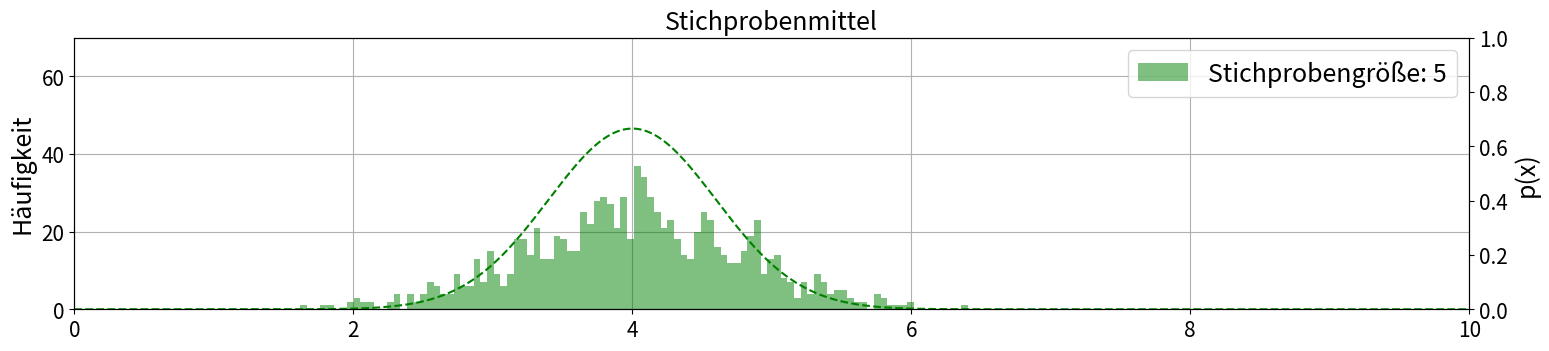

The matplotlib source for this figure: (Note: this script raises an exception after producing the figure.)
# Statistische Musterekennung WS 2023
# [redacted]
# [redacted]

# import
import numpy as np
import matplotlib.pyplot as plt
import pandas as pd
from scipy.stats import norm
import scipy.stats as stats
import random
from scipy.special import gamma
import warnings
from scipy.stats import chi2


# Aufgabe 1

# suppress warnings
warnings.filterwarnings('ignore')

def plot_rand(name, data, sizes_samp, colors, var):
    "Funktion erzeugt Histogramm Plot und Dichtefunktion"

    plt.figure(figsize=(18, 12))
    x_values = np.linspace(0, 10, 10000)
    for i, estimator in enumerate(['Stichprobenmittel', 'Stichprobenvarianz', 'Stichprobenmeridian'], start=1):
        j = 0
        ax = plt.subplot(3, 1, i)
        for size in sizes_samp:

            ax.hist(data[data['Size'] == size][estimator], bins=100, alpha=0.5,
                    label='Stichprobengröße: ' + str(size), color=colors[j])
            # plt.suptitle('Empirische Verteilung dreier Schätzer mit wahrer Dichteverteilung')
            ax.grid(True)
            ax.set_axisbelow(True)

            # Wahre Dichtefunktion
            if estimator == 'Stichprobenmittel':
                ax2 = ax.twinx()

                x_values2 = (x_values - mu) / (var / size)
                p_x = 1 / np.sqrt(2 * np.pi) * np.exp(-x_values2 ** 2 / 2) / (var / size)
                # p_x=norm.pdf(x_values, loc=mu, scale=var / size)

                ax2.plot(x_values, p_x, color=colors[j], linestyle='--')
                ax2.set_ylabel('p(x)',fontsize=18)
                ax2.tick_params(axis='both', labelsize=15)
                ax2.set_ylim([0, 1])

            elif estimator == 'Stichprobenvarianz':
                ax2 = ax.twinx()

                n = (size - 1)
                # p_x = chi2.pdf(x_values,size-1,scale=var/n)

                x_values2 = (x_values) / (var / n)
                a = 1 / (np.power(2, (n / 2)) * gamma(n / 2))
                p_x = (a * np.power(x_values2, (n / 2 - 1)) * np.exp(-x_values2 / 2)) / (var / n)

                ax2.plot(x_values, p_x, color=colors[j], linestyle='--')
                ax2.set_ylabel('p(x)',fontsize=18)
                ax2.tick_params(axis='both', labelsize=15)
                ax2.set_ylim([0, 1])
            j = j + 1
            ax.set_title(f'{estimator}',fontsize=18)
            if estimator == "Stichprobenmeridian":
                ax.set_xlabel('Schätzwert',fontsize=18)
            if estimator == "Stichprobenmittel":
                ax.legend(fontsize=18)
            ax.set_ylabel('Häufigkeit',fontsize=18)
            ax.set_xlim([0, 10])
            ax.set_ylim([0, 70])
            ax.tick_params(axis='both', labelsize=15)
            plt.savefig('plots/Aufgabe1/emp_ver_' + name +'.png', format='png')

        # --------------------------------------------------------------------------------------------------------------------
        # Aufgabe b)
        for size in sizes_samp:
            values = data[data['Size'] == size][estimator]
            mean = np.sum(values) / len(values)
            std = np.sqrt(np.sum((values - mean) ** 2) / (len(values) - 1))

            print(
                f"{estimator} - Size {size} - Mittelwert aus Realisierungen: {mean:.4f}, Standardabweichung aus Realisierungen: {std:.4f}")

    plt.tight_layout()
    plt.show()

def plot_boot(size, df, mu, var, number_str):
    "Funktion erzeugt Histogramm Plot und Dichtefunktion"

    plt.figure(figsize=(18, 12))
    x_values = np.linspace(0, 10, 1000)

    for i, estimator in enumerate(['Stichprobenmittel', 'Stichprobenvarianz', 'Stichprobenmeridian'], start=1):

        j = 0
        ax = plt.subplot(3, 1, i)
        for i in range(number_str):

            ax.hist(df[df['Stichp'] == i][estimator], bins=100, alpha=0.5, density=False, label='Bootstrap aus Stichprobe: ' + str(i), color=colors[j])
            j = j + 1

        # Wahre Dichtefunktion
        if estimator == 'Stichprobenmittel':
            ax2 = ax.twinx()

            x_values2 = (x_values - mu) / (var / size)
            p_x = 1 / np.sqrt(2 * np.pi) * np.exp(-x_values2 ** 2 / 2) / (var / size)
            # p_x=norm.pdf(x_values, loc=mu, scale=var / size)

            ax2.plot(x_values, p_x, color=colors[j], linestyle='--')
            ax2.set_ylabel('p(x)',fontsize=18)
            ax2.tick_params(axis='both', labelsize=15)
            ax2.set_ylim([0, 1])

        elif estimator == 'Stichprobenvarianz':
            ax2 = ax.twinx()

            n = (size - 1)
            # p_x = chi2.pdf(x_values,size-1,scale=var/n)

            x_values2 = (x_values) / (var / n)
            a = 1 / (np.power(2, (n / 2)) * gamma(n / 2))
            p_x = (a * np.power(x_values2, (n / 2 - 1)) * np.exp(-x_values2 / 2)) / (var / n)

            ax2.plot(x_values, p_x, color=colors[j], linestyle='--')
            ax2.set_ylabel('p(x)',fontsize=18)
            ax2.tick_params(axis='both', labelsize=15)
            ax2.set_ylim([0, 1])

        ax.set_title(f'{estimator}',fontsize=18)
        if estimator == "Stichprobenmeridian":
            ax.set_xlabel('Schätzwert',fontsize=18)
        if estimator == "Stichprobenmittel":
            ax.legend(fontsize=18)
        ax.set_ylabel('Häufigkeit',fontsize=18)
        ax.set_xlim([0, 10])
        ax.set_ylim([0, 70])
        ax.tick_params(axis='both', labelsize=15)
        plt.savefig('plots/Aufgabe1/bootstrap_' + str(size) +'.png', format='png')

    plt.tight_layout(rect=[0, 0, 1, 0.96])
    plt.show()


def calculate_statistics(samples,t):
    "Funktion berechnet den Mittelwert, den Median und die Varianz"

    means = np.sum(samples, axis=1) / np.size(samples, axis=1)
    var_sums = (samples - means[:, np.newaxis]) ** 2
    if t == 0:
        vars = np.sum(var_sums, axis=1) / np.size(var_sums, axis=1) # wenn wahres Mittel bekannt ist
    elif t == 1:
        vars = np.sum(var_sums, axis=1) / (np.size(var_sums, axis=1)-1) # wenn wahres Mittel nicht bekannt ist
    else:
        print('Nur 0 oder 1 möglich!')

    medians = np.median(samples, axis=1)
    return means, vars, medians

# Reproduzierbarkeit der Zufallszahlen
np.random.seed(234) 


# Stichproben
num_samples = 1000
sizes_samp = [5, 30, 100, 500]

# Normalverteiung
mu = 4
var = 3
std = np.sqrt(var)


# Aufgabe a) und b)

# DataFrame für die Schätzer erstellen
df_rand = pd.DataFrame()

# Schleife über die Größen
for size in sizes_samp:

    # Stichproben generieren
    samples = np.random.normal(loc=mu, scale=std, size=(num_samples, size))

    # Stichprobemittel, Stichprobenvarianz und Stichprobenmedian berechnen
    sample_means,sample_variances,sample_medians= calculate_statistics(samples,1)

    # DataFrame erstellen
    df_size = pd.DataFrame({
        'Size': size,
        'Stichprobenmittel': sample_means,
        'Stichprobenvarianz': sample_variances,
        'Stichprobenmeridian': sample_medians
    })

    # Neue Daten zum Dataframe hinzufügen
    df_rand = pd.concat([df_rand, df_size])

colors = ['green', 'blue', 'red', 'orange']

name = 'rand'
plot_rand(name, df_rand, sizes_samp, colors, var)

#--------------------------------------------------------------------------------------------------------------------
# Aufgabe c)


pop_variance = 3
limit = 4 # Grenze für das wahre Mittel
interval = 0.95

for size in sizes_samp:
    z_value = stats.norm.ppf((1 + 0.95) / 2)
    
    # Standard Fehler 
    standard_error = np.sqrt(pop_variance / size)

    # Konfidenzintervall (untere und obere Grenze)
    lower = df_rand[df_rand['Size'] == size]['Stichprobenmittel'] - z_value * standard_error
    upper = df_rand[df_rand['Size'] == size]['Stichprobenmittel'] + z_value * standard_error

    # Zählen, wie viele Konfidenzintervalle das wahre Mittel 4 übersteigen
    exc_intervals = np.sum((lower < 4) & (upper > 4))

    exceeding_ratio = (exc_intervals / num_samples) * 100 # in %
    print(f"Stichprobengröße {size}: Anteil überschrittener Konfidenzintervalle: {exceeding_ratio:.4f}")


for size in sizes_samp:
    t_value = stats.t.ppf((1 + interval) / 2, df=size-1)

    # Standard Fehler 
    standard_error = np.sqrt(df_rand[df_rand['Size'] == size]['Stichprobenvarianz'] / (size-1)) #???????????????? size-1?

    # Konfidenzintervall (untere und obere Grenze)
    lower = df_rand[df_rand['Size'] == size]['Stichprobenmittel'] - z_value * standard_error
    upper = df_rand[df_rand['Size'] == size]['Stichprobenmittel'] + z_value * standard_error

    # Zählen, wie viele Konfidenzintervalle das wahre Mittel 4 übersteigen
    exc_intervals = np.sum((lower < 4) & (upper > 4))

    exceeding_ratio = (exc_intervals / num_samples) * 100 # in %
    print(f"Stichprobengröße {size}: Anteil überschrittener Konfidenzintervalle: {exceeding_ratio:.4f}")


#-------------------------------------------------------------------------------------------------------------------

# Aufgabe d)

# Generie bootstrap samples aus 1 und 3 Stichproben
number_str=[1, 3]
df_boot = pd.DataFrame()

for k in number_str:
    for size in sizes_samp:
        for num_stichprobe in range(k):
            a=[]
            stprob = (np.random.normal(mu, std, size))
            for anzahl in range(num_samples):
                test= random.choices(stprob, k=size)
                a.append(test)

            # Stichprobemittel, Stichprobenvarianz und Stichprobenmedian berechnen
            sample_means, sample_variances, sample_medians = calculate_statistics(a, 1)

            # DataFrame für die aktuellen Schätzer erstellen
            df_size = pd.DataFrame({
                'Stichp': int(num_stichprobe),
                'Size': size,
                'Stichprobenmittel': sample_means,
                'Stichprobenvarianz': sample_variances,
                'Stichprobenmeridian': sample_medians
            })

            # Neue Daten zum Dataframe hinzufügen
            df_boot = pd.concat([df_boot, df_size])

    # Plot für 1 Stichprobe
    if k==1:
        name='boot'
        plot_rand(name, df_boot, sizes_samp, colors, var)

    # Plot für 3 Stichproben
    if k==3:
        for size in sizes_samp:
            plot_boot(size, df_boot.loc[df_boot['Size']==size], mu, var, k)